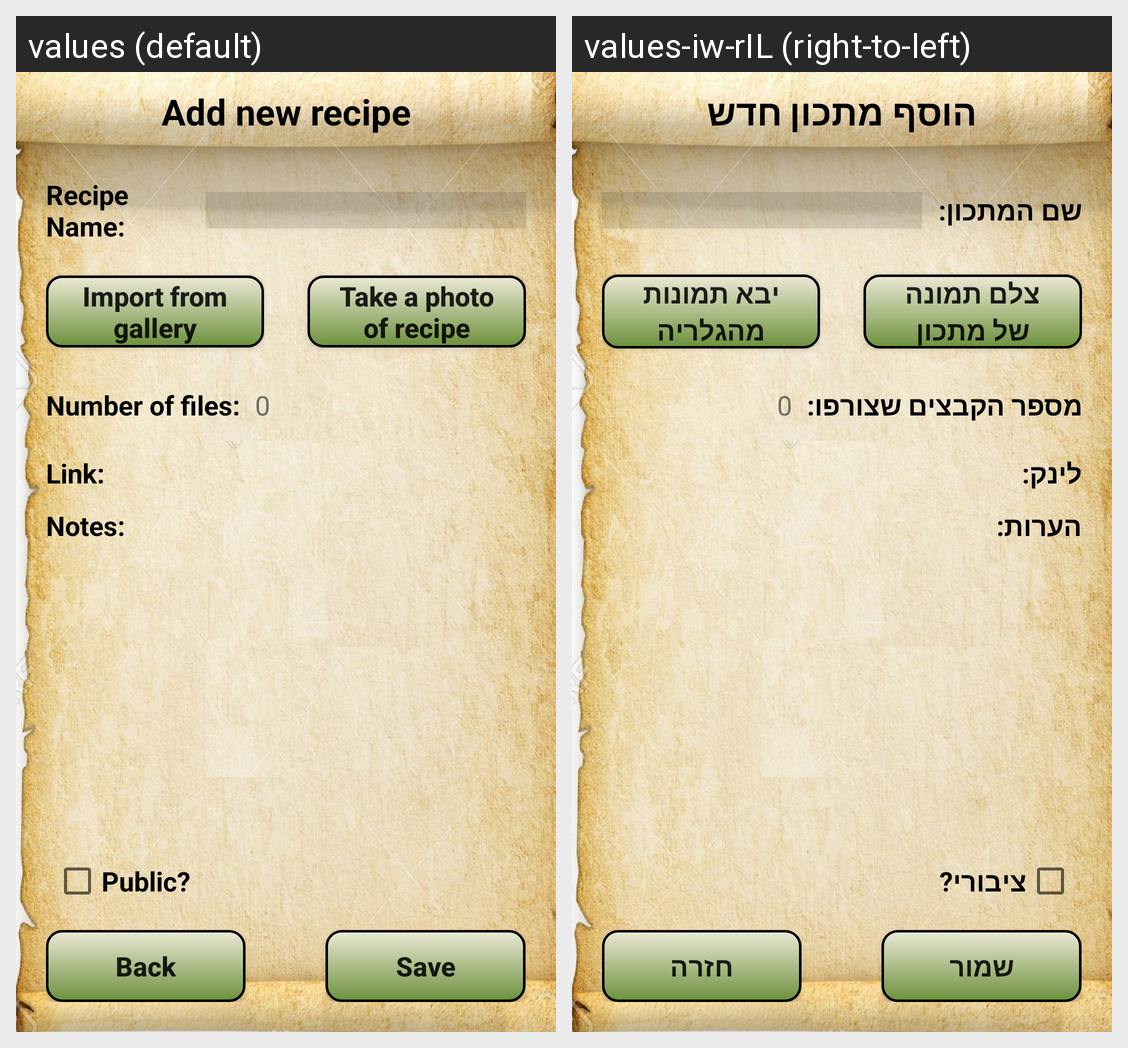

The same Android screen rendered under two of its app's locales, left to right. List the strings drawn on it with the default value and each locale's translation.
Android screen res/layout/add_recipe.xml rendered under 2 locales, left to right: values (default), values-iw-rIL (right-to-left). Device: Nexus 5 (rendered at 1080×1920; each locale shown at half size, 540×960, under a caption strip naming it); theme AppTheme.
Strings drawn on this screen, with the default value and each locale's value (text and hints the layout hard-codes, and strings that could not be matched under every locale, appear in the picture but are not listed):

add_new_recipe_title
  values: Add new recipe
  values-iw-rIL: הוסף מתכון חדש

recipe_name
  values: Recipe Name:
  values-iw-rIL: שם המתכון:

import_from_gallery
  values: Import from
      gallery
  values-iw-rIL: יבא תמונות
      מהגלריה

take_a_photo_of_recipe
  values: Take a photo
      of recipe
  values-iw-rIL: צלם תמונה
      של מתכון

number_of_files
  values: Number of files:
  values-iw-rIL: מספר הקבצים שצורפו:

link
  values: Link:
  values-iw-rIL: לינק:

notes
  values: Notes:
  values-iw-rIL: הערות:

public_text
  values: Public?
  values-iw-rIL: ציבורי?

back
  values: Back
  values-iw-rIL: חזרה

save
  values: Save
  values-iw-rIL: שמור
